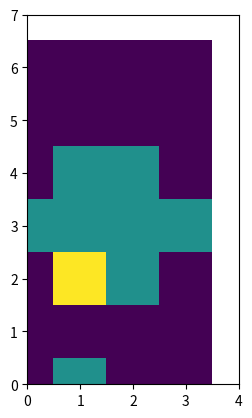

Write Python code to recreate this figure.
# -*- coding: utf-8 -*-
"""
Created on Fri Apr 29 19:59:42 2022

[redacted]
"""

import matplotlib

data = [[0, 1, 0, 0,],[0, 0, 0, 0,],[0, 2, 1, 0],[1, 1, 1, 1],[0, 1, 1, 0],[0, 0, 0, 0,],[0, 0, 0, 0,]]

#print(data)

matplotlib.pyplot.ylim(0, 7) # the following is to plot the agents each "frame" of the animation
matplotlib.pyplot.xlim(0, 4) # set graph limits
matplotlib.pyplot.imshow(data)

for index1, inner_1 in enumerate(data):
    for index2, item in enumerate(inner_1):
        locations = []
        if data[index1][index2] > 1:
            #print("value",data[index1][index2])
            #print(index1, index2)
            locations.append(index1)
            locations.append(index2)
print(locations)
            

"""
for row in range(len(data)):
    for value in row:
        print(value)
    """
"""
    for value in row:
        if value > 1:
            print(data[value])
            """